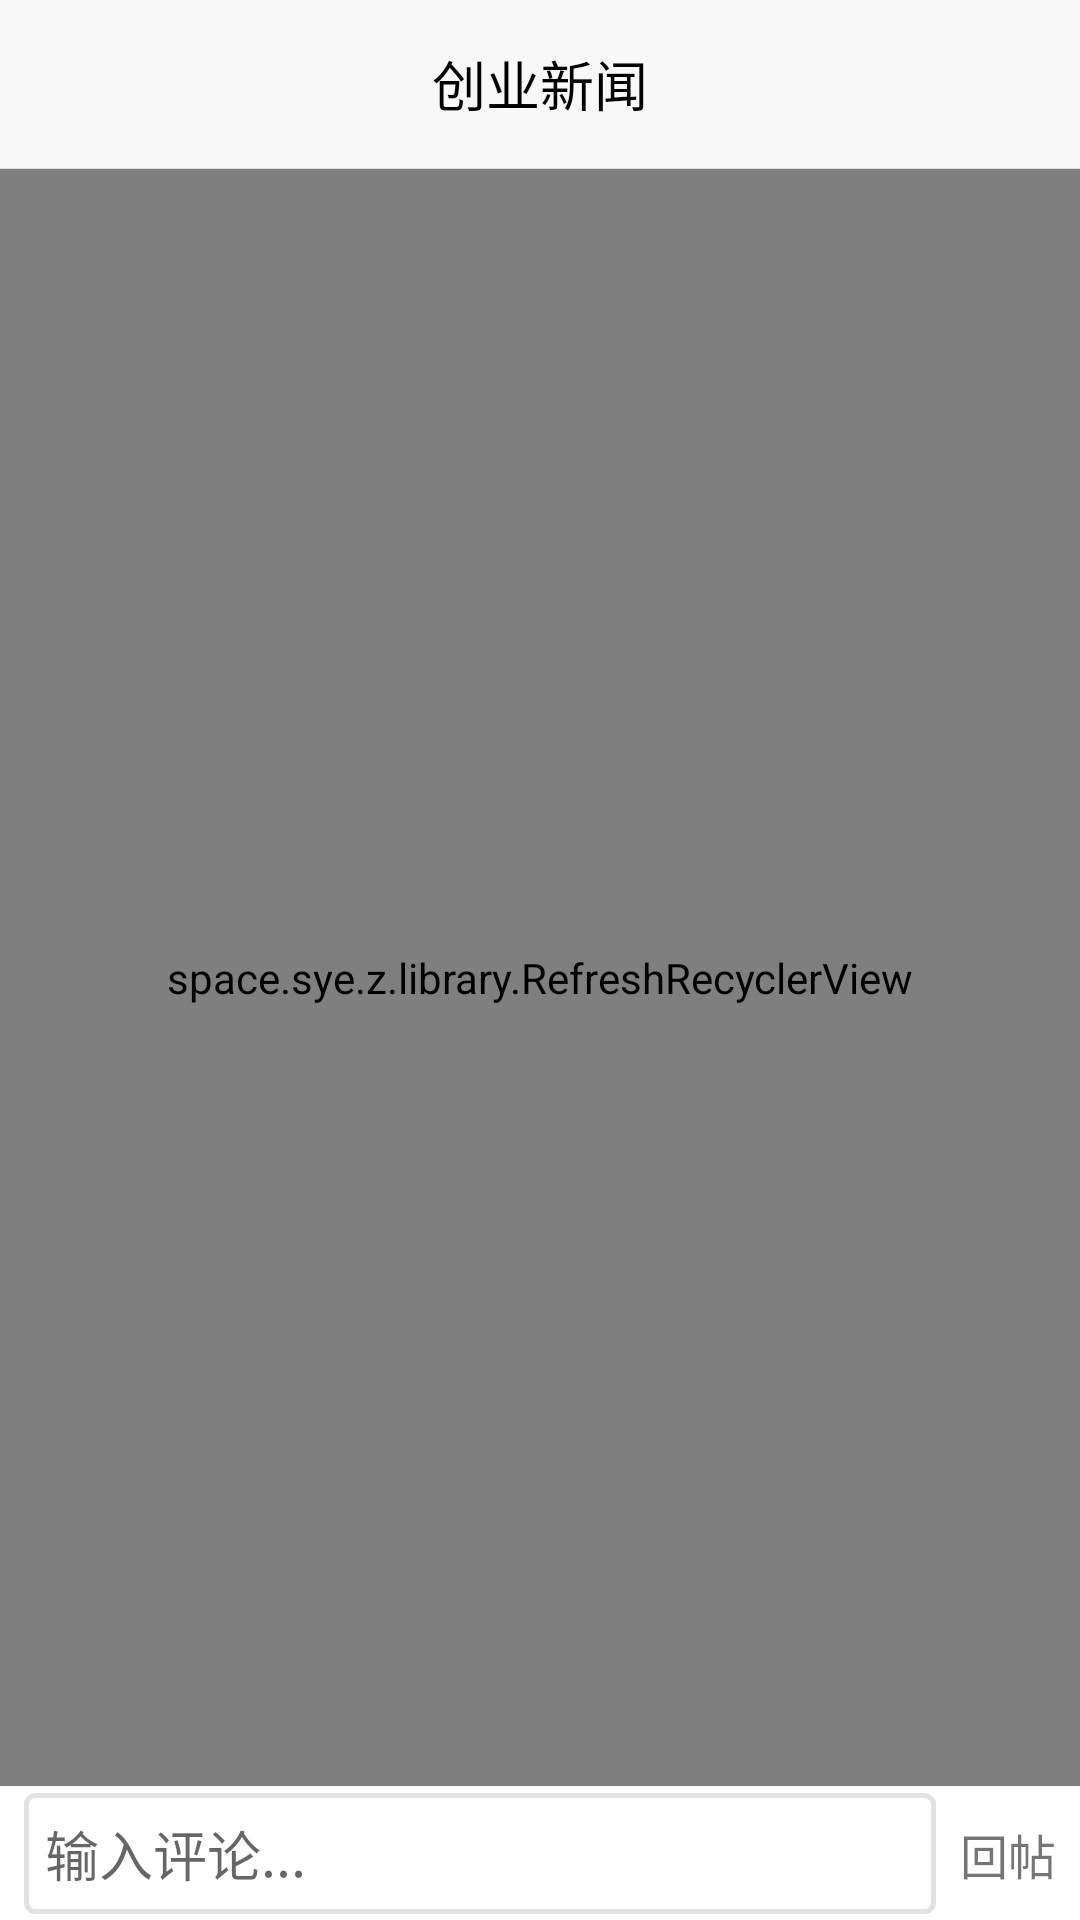

Here is an Android app screen rendered from its layout file. Give the layout XML and the strings, colors and styles it references.
<!-- AndroidManifest.xml: application theme AppTheme -->
<!-- res/layout/activity_comments.xml -->
<?xml version="1.0" encoding="utf-8"?>
<LinearLayout xmlns:android="http://schemas.android.com/apk/res/android"
    xmlns:tools="http://schemas.android.com/tools"
    android:layout_width="match_parent"
    android:layout_height="match_parent"
    android:orientation="vertical"
    tools:context="com.watermelon.luomi.panda.activity.CommentsActivity">

    <include layout="@layout/toolbar"></include>

    <include layout="@layout/line"></include>

    <space.sye.z.library.RefreshRecyclerView
        android:id="@+id/list"
        android:layout_width="match_parent"
        android:layout_weight="1"
        android:layout_height="0dp"/>
    <View
        android:layout_width="match_parent"
        android:layout_height="1px"
        android:background="@color/colorTheme"></View>
    <LinearLayout
        android:layout_width="match_parent"
        android:layout_height="wrap_content"
        android:paddingTop="@dimen/dimen2"
        android:paddingBottom="@dimen/dimen2"
        android:background="@android:color/white">
        <EditText
            android:layout_marginLeft="@dimen/dimen8"
            android:layout_width="0dp"
            android:layout_weight="1"
            android:layout_height="wrap_content"
            android:hint="@string/please_comment"
            android:background="@drawable/comment_background"
            android:textColor="@color/colorIcon"/>
        <TextView
            android:layout_width="wrap_content"
            android:layout_height="wrap_content"
            android:text="回帖"
            android:textSize="@dimen/dimen16"
            android:padding="@dimen/dimen8"/>
    </LinearLayout>
</LinearLayout>
<!-- res/layout/toolbar.xml (included above) -->
<?xml version="1.0" encoding="utf-8"?>
<android.support.v7.widget.Toolbar xmlns:android="http://schemas.android.com/apk/res/android"
    android:id="@+id/toolbar"
    android:layout_width="match_parent"
    android:layout_height="wrap_content"
    android:background="@color/colorTheme"
    android:fitsSystemWindows="true"
    android:minWidth="?actionBarSize">

    <TextView
        android:id="@+id/title"
        android:layout_width="wrap_content"
        android:layout_height="wrap_content"
        android:layout_centerInParent="true"
        android:layout_gravity="center"
        android:text="创业新闻"
        android:textColor="@android:color/black"
        android:textSize="@dimen/dimen18" />
</android.support.v7.widget.Toolbar>
<!-- res/layout/line.xml (included above) -->
<?xml version="1.0" encoding="utf-8"?>
<View xmlns:android="http://schemas.android.com/apk/res/android"
    android:layout_width="match_parent"
    android:layout_height="1px"
    android:background="@color/colorTitleLine"
    android:orientation="vertical">

</View>
<!-- resources referenced by this layout -->
<resources>
  <color name="colorIcon">#e2e2e2</color>
  <color name="colorTheme">#F8F8F8</color>
  <color name="colorTitleLine">#DBDBDB</color>
  <dimen name="dimen16">16dp</dimen>
  <dimen name="dimen18">18dp</dimen>
  <dimen name="dimen2">2dp</dimen>
  <dimen name="dimen8">8dp</dimen>
  <!-- drawable comment_background (drawable) -->
  <?xml version="1.0" encoding="utf-8"?>
  <shape xmlns:android="http://schemas.android.com/apk/res/android"
      android:shape="rectangle">
  
      <padding
          android:bottom="7dp"
          android:left="7dp"
          android:right="7dp"
          android:top="7dp" />
      <corners android:radius="3dp" />
      <stroke
          android:width="5px"
          android:color="@color/colorIcon" />
      <solid android:color="@android:color/white" />
  </shape>
  <string name="please_comment">输入评论...</string>
  <style name="AppTheme" parent="Theme.AppCompat.Light.NoActionBar">
          
          <item name="colorPrimary">@color/colorPrimary</item>
          <item name="colorPrimaryDark">@color/colorPrimaryDark</item>
          <item name="colorAccent">@android:color/holo_blue_light</item>
      </style>
  <color name="colorPrimary">#ffffff</color>
  <color name="colorPrimaryDark">#000000</color>
</resources>
